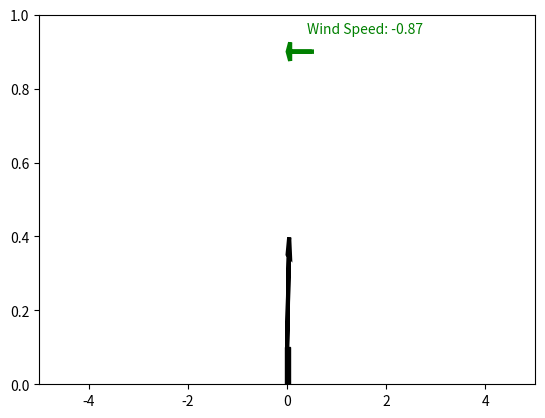

This figure's Python source: (Note: this script raises an exception after producing the figure.)
import csv, math
import numpy as np
import matplotlib as mpl

class FuzzyLogic():
  #def __init__(self)
  import numpy as np
  
  class Trapezoid():                            # Reduces to triangle when LS = RS
    def __init__(self, LF, LS, RS, RF):         # Points are of the form (x,mu) where mu is membership, 0 at feet and 1 at shoulders
      # Left being lesser in x than the right
      self.LeftFoot = LF
      self.LeftShoulder = LS
      self.RightShoulder = RS
      self.RightFoot = RF
      
      # Can break truncated (by membership value) trapezoid down into these sections
      self.LeftTriangleArea = 0
      self.CenterRectangleArea = 0
      self.RightTriangleArea = 0
      self.Area = 0
      self.COA = None    # Center of area - remains None for later checks in defuzzification
      
      self.CrispValue = 0 # Keep this from each membership value recomputation - useful in fuzzy set geometry
      self.Membership = 0
      
    def ComputeMembership(self, CV):
      self.CrispValue = CV
      if self.CrispValue < self.LeftFoot[0]:
        self.Membership = 0
        self.COA = None
        return
        
      if self.CrispValue >= self.LeftFoot[0] and self.CrispValue < self.LeftShoulder[0]:
        slope = (self.LeftShoulder[1] - self.LeftFoot[1]) / (self.LeftShoulder[0] - self.LeftFoot[0])
        self.Membership = self.LeftFoot[1] + (slope * (self.CrispValue - self.LeftFoot[0]))
        #self.LeftTriangleArea = (1.0/2.0) * (self.CrispValue - self.LeftFoot[0]) * (self.Membership)
        #self.RightTriangleArea = (1.0/2.0) * ((self.Membership / 1.0) * (self.RightFoot[0] - self.RightShoulder[0])) * self.Membership
        #self.CenterRectangleArea = self.Membership * ((self.RightFoot[0] - self.LeftFoot[0]) - (self.CrispValue - self.LeftFoot[0]) - ((self.Membership / 1.0) * (self.RightFoot[0] - self.RightShoulder[0])))
        return
        
      if self.CrispValue >= self.LeftShoulder[0] and self.CrispValue < self.RightShoulder[0]:
        self.Membership = 1.0
        #self.LeftTriangleArea = (1.0/2.0) * (self.LeftShoulder[0] - self.LeftFoot[0]) * (self.Membership)
        #self.RightTriangleArea = (1.0/2.0) * (self.RightFoot[0] - self.RightShoulder[0]) * (self.Membership)
        #self.CenterRectangleArea = self.Membership * (self.RightShoulder[0] - self.LeftShoulder[0])
        return
        
      if self.CrispValue >= self.RightShoulder[0] and self.CrispValue < self.RightFoot[0]:
        slope = (self.RightFoot[1] - self.RightShoulder[1]) / (self.RightFoot[0] - self.RightShoulder[0])
        self.Membership = self.LeftFoot[1] + (slope * (self.CrispValue - self.LeftFoot[0]))
        #self.LeftTriangleArea = (1.0/2.0) * ((self.Membership / 1.0) * (self.LeftShoulder[0] - self.LeftFoot[0])) * self.Membership
        #self.RightTriangleArea = (1.0/2.0) * (self.RightFoot[0] - self.CrispValue) * (self.Membership)
        #self.CenterRectangleArea = self.Membership * ((self.RightFoot[0] - self.LeftFoot[0]) - (self.CrispValue - self.LeftFoot[0]) - ((self.Membership / 1.0) * (self.RightFoot[0] - self.RightShoulder[0])))
        return
        
      if self.CrispValue > self.RightFoot[0]:
        self.Membership = 0
        self.COA = None
        return
        
    def ComputeArea(self):
      # Uses truncation of membership function
      if self.LeftFoot[0] == self.LeftShoulder[0]:
        LeftTriangleBase = 0
        self.LeftTriangleArea = 0
      else:
        LeftTriangleBase = self.Membership*(self.LeftShoulder[0] - self.LeftFoot[0])/(self.LeftShoulder[1] - self.LeftFoot[1])    #self.LeftShoulder[1] - self.LeftFoot[1] == 1 - 0, assumedly
        self.LeftTriangleArea = (1.0/2.0) * (self.Membership) * (LeftTriangleBase)
      if self.RightFoot[0] == self.RightShoulder[0]:
        RightTriangleBase = 0
        self.RightTriangleArea = 0
      else:
        RightTriangleBase = self.Membership * (self.RightFoot[0] - self.RightShoulder[0]) / (self.RightShoulder[1] - self.RightFoot[1])
        self.RightTriangleArea = (1.0/2.0) * self.Membership * RightTriangleBase
      self.CenterRectangleArea = ((self.RightFoot[0] - self.LeftFoot[0]) - (LeftTriangleBase) - (RightTriangleBase)) * self.Membership
      self.Area = self.LeftTriangleArea + self.CenterRectangleArea + self.RightTriangleArea
      self.ComputeCenterOfArea()
  
    def ComputeCenterOfArea(self):
      LeftTriangleCenter = self.LeftFoot[0] + ((2.0/3.0) * (self.Membership / 1.0) * (self.LeftShoulder[0] - self.LeftFoot[0]))
      RightTriangleCenter = self.RightFoot[0] - ((2.0/3.0) * (self.Membership / 1.0) * (self.RightFoot [0] - self.RightShoulder[0]))
      CenterRectangleCenter = ((self.RightFoot[0] - (self.Membership / 1.0) * (self.RightFoot [0] - self.RightShoulder[0])) + (self.LeftFoot[0] + (self.Membership / 1.0) * (self.LeftShoulder[0] - self.LeftFoot[0])))/2.0
      self.COA = ((self.LeftTriangleArea * LeftTriangleCenter) + (self.CenterRectangleArea * CenterRectangleCenter) + (self.RightTriangleArea * RightTriangleCenter)) / (self.LeftTriangleArea + self.CenterRectangleArea + self.RightTriangleArea)
    
    def PrintMembershipFunction(self, OutputDir, ImageName):
      import numpy as np
      import matplotlib.pyplot as plt
      PointsPerSegment = 50
      
      # Start with complete membership function, highlight actual value after
      LeftSlopeDomain = np.linspace(self.LeftFoot[0], self.LeftShoulder[0], PointsPerSegment)
      LeftSlopeRange = np.linspace(0, 1, PointsPerSegment)
      PlateauDomain = np.linspace(self.LeftShoulder[0], self.RightShoulder[0], PointsPerSegment)
      PlateauRange = np.linspace(1, 1, PointsPerSegment)
      RightSlopeDomain = np.linspace(self.RightShoulder[0], self.RightFoot[0], PointsPerSegment)
      RightSlopeRange = np.linspace(1, 0, PointsPerSegment)
      ax = plt.axes()
      ax.plot(LeftSlopeDomain, LeftSlopeRange, 'k.', markersize=3)
      ax.plot(PlateauDomain, PlateauRange, 'k.', markersize=3)
      ax.plot(RightSlopeDomain, RightSlopeRange, 'k.', markersize=3)
      plt.show()
        
  # Recursively defined Conjunction (and Disjunction) allow multiple rules or sets to be combined
  def FuzzyConjunction(self, Memberships, tNorm):
    if tNorm == 'min':
      if len(Memberships) > 1:
        return min(Memberships[0], self.FuzzyConjunction(Memberships[1:], 'min'))
      else:
        return Memberships[0]
    else:
      print("Error - Unknown t-norm passed for FuzzyConjunction")
      return
      
  def FuzzyDisjunction(self, Memberships, sNorm):
    if sNorm == "max":
      if len(Memberships) > 1:
        return max(Memberships[0], self.FuzzyDisjunction(Memberships[1:], 'max'))
      else:
        return Memberships[0]
    else:
      print("Error - Unknown s-norm passed for FuzzyDisjunction")
      return
      
  def FuzzyImplication(self, AntecedantMembership, ConsequentMembership, Method):
    if Method == "KD":
      return max(1 - AntecedantMembership, ConsequentMembership)
    else:
      print("Error - Unknown FuzzyImplication method")
      return
        
class BalanceBot():
  def __init__(self, BM, BMF, RL, RM):
    self.FL = FuzzyLogic()
    self.OutputDir = './/Output//'
    
    self.Gravity = 9.81
    self.Time = 0       # Start time, may be used to plot robot responses
    self.dt = 0.25      # Time increment (sec)
    self.RodDragCoefficient = 10    # Force (per rod length - wind speed) in N
    
    self.TimeHistory = [self.Time]
    
    # Robot properties
    self.BotMass = BM         # (kg)
    self.BotMaxForce = BMF    # Maximum force with which bot can accelerate in either direction (N)
    self.RodLength = RL
    self.RodMass = RM
    self.RodMomentOfInertia = self.RodMass * (self.RodLength ** 2) / 3.0
    
    # Initial robot state
    self.MotorForce = 0 # Ranges from -BMF to +BMF --- this is output from fuzzy logic
    self.Position = 0   # Start at origin, can move back and forth, units are meters
    self.Velocity = 0
    self.Acceleration = 0
    
    self.ForceHistory = [self.MotorForce]
    self.PositionHistory = [self.Position]
    self.VelocityHistory = [self.Velocity]
    self.AccelerationHistory = [self.Acceleration]
    
    self.Tilt = (np.random.uniform() - 0.5) * 40      # Rod starts upright (deg)
    self.AngularVelocity = (np.random.uniform() - 0.5) * 30            # Start with some initial angular velocity to necessitate adjustment
    self.AngularAcceleration = 0
    
    self.TiltHistory = [self.Tilt]
    self.AngularVelocityHistory = [self.AngularVelocity]
    self.AngularAccelerationHistory = [self.AngularAcceleration]
    
    self.WindSpeed = (np.random.uniform() - 0.5) * 2                 # Will exert external force on robot and rod
    
    self.WindSpeedHistory = [self.WindSpeed]
    
    # Properties for plotting bot
    self.BotSize = 0.1            # Bot size (width and height, square bot) in meters for plotting
    
    # Fuzzy sets
    self.PosTiltErrorLarge = self.FL.Trapezoid((20,0), (40,1), (90,1), (90,0))
    self.PosTiltErrorMed = self.FL.Trapezoid((0,0), (20,1), (20,1), (40,0))
    self.PosTiltErrorSmall = self.FL.Trapezoid((0,0), (0,1), (0,1), (20,0))

    self.PosWindHigh = self.FL.Trapezoid((0.5,0), (1,1), (1,1), (1,0))            
    self.PosWindMed = self.FL.Trapezoid((0,0), (0.5,1), (0.5,1), (1,0))                   # Wind speed into direction of tilt; helping wind is always Low
    self.PosWindLow = self.FL.Trapezoid((0,0), (0,1), (0,1), (0.5,0))                 
    
    self.PosMotorResponseLow = self.FL.Trapezoid((0,0), (0,1), (0,1), (0.25,0))
    self.PosMotorResponseMedLow = self.FL.Trapezoid((0,0), (0.25,1), (0.25,1), (0.5,0))
    self.PosMotorResponseMed = self.FL.Trapezoid((0.25,0), (0.5,1), (0.5,1), (0.75,0))
    self.PosMotorResponseMedHigh = self.FL.Trapezoid((0.5,0), (0.75,1), (0.75,1), (1,0))
    self.PosMotorResponseHigh = self.FL.Trapezoid((0.75, 0), (1,1), (1, 1), (1,0))

    self.NegTiltErrorLarge = self.FL.Trapezoid((-20, 0), (-40,1), (-40, 1), (-40,0))
    self.NegTiltErrorMed = self.FL.Trapezoid((0,0), (-20,1), (-20,1), (-40,0))
    self.NegTiltErrorSmall = self.FL.Trapezoid((0,0), (0,1), (0,1), (-20, 0))
    
    self.NegWindHigh = self.FL.Trapezoid((-0.5, 0), (-1, 1), (-1, 1), (-1, 0))            
    self.NegWindMed = self.FL.Trapezoid((0,0), (-0.5,1), (-0.5,1), (-1,0))      
    self.NegWindLow = self.FL.Trapezoid((0,0), (0, 1), (0,1), (-0.5, 0))    
    
    self.NegMotorResponseLow = self.FL.Trapezoid((0,0), (0,1), (0,1), (-0.25,0))
    self.NegMotorResponseMedLow = self.FL.Trapezoid((0,0), (-0.25,1), (-0.25,1), (-0.5,0))
    self.NegMotorResponseMed = self.FL.Trapezoid((-0.25,0), (-0.5,1), (-0.5,1), (-0.75,0))
    self.NegMotorResponseMedHigh = self.FL.Trapezoid((-0.5,0), (-0.75,1), (-0.75,1), (-1,0))
    self.NegMotorResponseHigh = self.FL.Trapezoid((-0.75, 0), (-1, 1), (-1, 1), (-1, 0))
       
  def DrawBotToFile(self, FileName):
    import matplotlib.pyplot as plt
    import matplotlib.patches as patches
    ax = plt.axes()
    
    # Draw bot body as patch, and balance rod as arrow
    BotPatch = patches.Rectangle((self.Position - (self.BotSize / 2.0), 0), self.BotSize, self.BotSize, linewidth = 1, edgecolor = 'k', facecolor = 'k')
    ax.add_patch(BotPatch)
    ax.arrow(self.Position, self.BotSize, self.RodLength * np.cos((90 - self.Tilt) * np.pi / 180.0), self.RodLength * np.sin((90 - self.Tilt) * np.pi / 180.0), linewidth = 3, head_width = 0.05, head_length=0.05, fc='k')
    
    # Annotate with wind speed arrow
    ax.arrow(0.5, 0.9, self.WindSpeed / 2.0, 0, linewidth = 3, head_width = 0.05, head_length=0.05, ec = 'g', fc='g')
    ax.text(0.4, 0.95, 'Wind Speed: ' + str(self.WindSpeed)[:5], color='g')
    plt.axis([-5, 5, 0, 1])
    plt.savefig(self.OutputDir + FileName)
    ax.clear()
    
  def PlotQuantityHistories(self, Quantities=[]):    # Quantities is list of strings ['position','acceleration']
    import matplotlib.pyplot as plt
    ax = plt.axes()
    if 'position' in Quantities:
      plt.plot(self.TimeHistory, self.PositionHistory)
      ax
    if 'velocity' in Quantities:
      plt.plot(self.TimeHistory, self.VelocityHistory)
    if 'acceleration' in Quantities:
      plt.plot(self.TimeHistory, self.AccelerationHistory)
    if 'tilt'  in Quantities:
      plt.plot(self.TimeHistory, self.TiltHistory)
    plt.show()
    
  def UpdateFuzzySets(self):
    RelativeWind = self.WindSpeed - self.Velocity
    ImplicationMethod = 'KD'
    tNorm = 'min'
    sNorm = 'max'
    
    # ------- Positive direction sets - CW rotations, right-wards translation ------- #
    self.PosTiltErrorLarge.ComputeMembership(self.Tilt)
    self.PosTiltErrorMed.ComputeMembership(self.Tilt)
    self.PosTiltErrorSmall.ComputeMembership(self.Tilt)
    
    self.PosWindHigh.ComputeMembership(RelativeWind)
    self.PosWindMed.ComputeMembership(RelativeWind)
    self.PosWindLow.ComputeMembership(RelativeWind)
    
    # (Re)initialize MotorResponseRules
    PosOutputLowRules = [0, 0]
    PosOutputMedLowRules = [0]
    PosOutputMedRules = [0, 0,]
    PosOutputMedHighRules = [0, 0]
    PosOutputHighRules = [0, 0]
    
    # TiltErrorSmall and WindLow --> MotorResponseMagnitudeLow
    PosOutputLowRules[0] = self.FL.FuzzyImplication(self.FL.FuzzyConjunction([self.PosTiltErrorSmall.Membership, self.PosWindLow.Membership], tNorm), 1, ImplicationMethod)
    
    # TiltErrorSmall and WindMed --> MotorResponseMagnitudeLow
    PosOutputLowRules[1] = self.FL.FuzzyImplication(self.FL.FuzzyConjunction([self.PosTiltErrorSmall.Membership, self.PosWindMed.Membership], tNorm), 1, ImplicationMethod)
    
    self.PosMotorResponseLow.Membership = self.FL.FuzzyDisjunction(PosOutputLowRules, sNorm)
    
    # TiltErrorSmall and WindHigh --> MotorResponseMagnitudeMed
    PosOutputMedLowRules[0] = self.FL.FuzzyImplication(self.FL.FuzzyConjunction([self.PosTiltErrorSmall.Membership, self.PosWindHigh.Membership], tNorm), 1, ImplicationMethod)
    
    self.PosMotorResponseMedLow.Membership = self.FL.FuzzyDisjunction(PosOutputMedLowRules, sNorm)
    
    # TiltErrorMed and WindLow --> MotorResponseMagnitudeMed
    PosOutputMedRules[0] = self.FL.FuzzyImplication(self.FL.FuzzyConjunction([self.PosTiltErrorMed.Membership, self.PosWindLow.Membership], tNorm), 1, ImplicationMethod)
    
    # TiltErrorMed and WindMed --> MotorResponseMagnitudeMed
    PosOutputMedRules[1] = self.FL.FuzzyImplication(self.FL.FuzzyConjunction([self.PosTiltErrorMed.Membership, self.PosWindMed.Membership], tNorm), 1, ImplicationMethod)
    
    self.PosMotorResponseMed.Membership = self.FL.FuzzyDisjunction(PosOutputMedRules, sNorm)
    
    # TiltErrorMed and WindHigh --> MotorResponseMagnitudeMedHigh
    PosOutputMedHighRules[0] = self.FL.FuzzyImplication(self.FL.FuzzyConjunction([self.PosTiltErrorMed.Membership, self.PosWindHigh.Membership], tNorm), 1, ImplicationMethod)
    
    # TiltErrorLarge and WindLow --> MotorResponseMagnitudeMedHigh
    PosOutputMedHighRules[1] = self.FL.FuzzyImplication(self.FL.FuzzyConjunction([self.PosTiltErrorLarge.Membership, self.PosWindLow.Membership], tNorm), 1, ImplicationMethod)
    
    self.PosMotorResponseMedHigh.Membership = self.FL.FuzzyDisjunction(PosOutputMedHighRules, sNorm)
    
    # TiltErrorLarge and WindMed --> MotorResponseMagnitudeHigh
    PosOutputHighRules[0] = self.FL.FuzzyImplication(self.FL.FuzzyConjunction([self.PosTiltErrorLarge.Membership, self.PosWindMed.Membership], tNorm), 1, ImplicationMethod)
    
    # TiltErrorLarge and WindHigh --> MotorResponseMagnitudeHigh
    PosOutputHighRules[1] = self.FL.FuzzyImplication(self.FL.FuzzyConjunction([self.PosTiltErrorLarge.Membership, self.PosWindHigh.Membership], tNorm), 1, ImplicationMethod)
    
    self.PosMotorResponseHigh.Membership = self.FL.FuzzyDisjunction(PosOutputHighRules, sNorm)
    
    self.PosMotorResponseLow.ComputeArea()
    self.PosMotorResponseMedLow.ComputeArea()
    self.PosMotorResponseMed.ComputeArea()
    self.PosMotorResponseMedHigh.ComputeArea()
    self.PosMotorResponseHigh.ComputeArea()
    
    # ------- Negative direction sets - CCW rotations, left-wards translation ------- #
    self.NegTiltErrorLarge.ComputeMembership(self.Tilt)
    self.NegTiltErrorMed.ComputeMembership(self.Tilt)
    self.NegTiltErrorSmall.ComputeMembership(self.Tilt)
    
    self.NegWindHigh.ComputeMembership(RelativeWind)
    self.NegWindMed.ComputeMembership(RelativeWind)
    self.NegWindLow.ComputeMembership(RelativeWind)
    
    # (Re)initialize MotorResponseRules
    NegOutputLowRules = [0, 0]
    NegOutputMedLowRules = [0]
    NegOutputMedRules = [0, 0,]
    NegOutputMedHighRules = [0, 0]
    NegOutputHighRules = [0, 0]
    
    # TiltErrorSmall and WindLow --> MotorResponseMagnitudeLow
    NegOutputLowRules[0] = self.FL.FuzzyImplication(self.FL.FuzzyConjunction([self.NegTiltErrorSmall.Membership, self.NegWindLow.Membership], tNorm), 1, ImplicationMethod)
    
    # TiltErrorSmall and WindMed --> MotorResponseMagnitudeLow
    NegOutputLowRules[1] = self.FL.FuzzyImplication(self.FL.FuzzyConjunction([self.NegTiltErrorSmall.Membership, self.NegWindMed.Membership], tNorm), 1, ImplicationMethod)
    
    self.NegMotorResponseLow.Membership = self.FL.FuzzyDisjunction(NegOutputLowRules, sNorm)
    
    # TiltErrorSmall and WindHigh --> MotorResponseMagnitudeMed
    NegOutputMedLowRules[0] = self.FL.FuzzyImplication(self.FL.FuzzyConjunction([self.NegTiltErrorSmall.Membership, self.NegWindHigh.Membership], tNorm), 1, ImplicationMethod)
    
    self.NegMotorResponseMedLow.Membership = self.FL.FuzzyDisjunction(NegOutputMedLowRules, sNorm)
    
    # TiltErrorMed and WindLow --> MotorResponseMagnitudeMed
    NegOutputMedRules[0] = self.FL.FuzzyImplication(self.FL.FuzzyConjunction([self.NegTiltErrorMed.Membership, self.NegWindLow.Membership], tNorm), 1, ImplicationMethod)
    
    # TiltErrorMed and WindMed --> MotorResponseMagnitudeMed
    NegOutputMedRules[1] = self.FL.FuzzyImplication(self.FL.FuzzyConjunction([self.NegTiltErrorMed.Membership, self.NegWindMed.Membership], tNorm), 1, ImplicationMethod)
    
    self.NegMotorResponseMed.Membership = self.FL.FuzzyDisjunction(NegOutputMedRules, sNorm)
    
    # TiltErrorMed and WindHigh --> MotorResponseMagnitudeMedHigh
    NegOutputMedHighRules[0] = self.FL.FuzzyImplication(self.FL.FuzzyConjunction([self.NegTiltErrorMed.Membership, self.NegWindHigh.Membership], tNorm), 1, ImplicationMethod)
    
    # TiltErrorLarge and WindLow --> MotorResponseMagnitudeMedHigh
    NegOutputMedHighRules[1] = self.FL.FuzzyImplication(self.FL.FuzzyConjunction([self.NegTiltErrorLarge.Membership, self.NegWindLow.Membership], tNorm), 1, ImplicationMethod)
    
    self.NegMotorResponseMedHigh.Membership = self.FL.FuzzyDisjunction(NegOutputMedHighRules, sNorm)
    
    # TiltErrorLarge and WindMed --> MotorResponseMagnitudeHigh
    NegOutputHighRules[0] = self.FL.FuzzyImplication(self.FL.FuzzyConjunction([self.NegTiltErrorLarge.Membership, self.NegWindMed.Membership], tNorm), 1, ImplicationMethod)
    
    # TiltErrorLarge and WindHigh --> MotorResponseMagnitudeHigh
    NegOutputHighRules[1] = self.FL.FuzzyImplication(self.FL.FuzzyConjunction([self.NegTiltErrorLarge.Membership, self.NegWindHigh.Membership], tNorm), 1, ImplicationMethod)
    
    self.NegMotorResponseHigh.Membership = self.FL.FuzzyDisjunction(NegOutputHighRules, sNorm)
    
    self.NegMotorResponseLow.ComputeArea()
    self.NegMotorResponseMedLow.ComputeArea()
    self.NegMotorResponseMed.ComputeArea()
    self.NegMotorResponseMedHigh.ComputeArea()
    self.NegMotorResponseHigh.ComputeArea()
  
  def UpdateControls(self):
    import numpy as np
    # Use Center of Mass method
    NegMotorResponses = [self.NegMotorResponseLow.Area, self.NegMotorResponseMedLow.Area, self.NegMotorResponseMed.Area, self.NegMotorResponseMedHigh.Area, self.NegMotorResponseHigh.Area]
    PosMotorResponses = [self.PosMotorResponseLow.Area, self.PosMotorResponseMedLow.Area, self.PosMotorResponseMed.Area, self.PosMotorResponseMedHigh.Area, self.PosMotorResponseHigh.Area]
    if sum(NegMotorResponses) > sum(PosMotorResponses):
      # Resolve to move in negative direction, but how fast?
      TotalSetMass = self.NegMotorResponseLow.Area + self.NegMotorResponseMedLow.Area + self.NegMotorResponseMed.Area + self.NegMotorResponseMedHigh.Area + self.NegMotorResponseHigh.Area
      self.MotorForce = self.BotMaxForce * ((self.NegMotorResponseLow.Area * self.NegMotorResponseLow.COA) + (self.NegMotorResponseMedLow.Area * self.NegMotorResponseMedLow.COA) + (self.NegMotorResponseMed.Area * self.NegMotorResponseMed.COA) + (self.NegMotorResponseMedHigh.Area * self.NegMotorResponseMedHigh.COA) + (self.NegMotorResponseHigh.Area * self.NegMotorResponseHigh.COA)) / (TotalSetMass)
      
    else:   # Move in positive direction
      TotalSetMass = self.PosMotorResponseLow.Area + self.PosMotorResponseMedLow.Area + self.PosMotorResponseMed.Area + self.PosMotorResponseMedHigh.Area + self.PosMotorResponseHigh.Area
      self.MotorForce = self.BotMaxForce * ((self.PosMotorResponseLow.Area * self.PosMotorResponseLow.COA) + (self.PosMotorResponseMedLow.Area * self.PosMotorResponseMedLow.COA) + (self.PosMotorResponseMed.Area * self.PosMotorResponseMed.COA) + (self.PosMotorResponseMedHigh.Area * self.PosMotorResponseMedHigh.COA) + (self.PosMotorResponseHigh.Area * self.PosMotorResponseHigh.COA)) / (TotalSetMass)
  
  def UpdateMechanicalState(self):
    self.Time += self.dt
    self.TimeHistory.append(self.Time)
    
    RelativeWind = self.WindSpeed - self.Velocity
    
    self.Acceleration = self.MotorForce / self.BotMass
    self.Position += 0.5 * (self.Acceleration) * (self.dt ** 2)
    self.Velocity += self.Acceleration * self.dt
    
    self.AccelerationHistory.append(self.Acceleration)
    self.PositionHistory.append(self.Position)
    self.VelocityHistory.append(self.Velocity)
    
    # Start with BalanceRod - experiences torques from gravity, bot acceleration, and wind
    GravitationalTorque = self.Gravity * self.RodMass * np.sin(self.Tilt * np.pi / 180.0) * (self.RodLength / 2.0)
    AccelerationTorque = self.Acceleration * self.RodMass * np.sin(self.Tilt * np.pi / 180.0) * (self.RodLength / 2.0)
    WindTorque = RelativeWind * self.RodLength * np.sin(self.Tilt * np.pi / 180.0) * self.RodDragCoefficient * (self.RodLength/2.0)
    RodTorque = GravitationalTorque + AccelerationTorque + WindTorque
    print ("GravitationalTorque", "AccelerationTorque", "WindTorque", "TotalTorque")
    print (GravitationalTorque, AccelerationTorque, WindTorque, RodTorque)
    
    #print(GravitationalTorque, AccelerationTorque)
    self.AngularAcceleration = RodTorque / self.RodMomentOfInertia
    self.Tilt += 0.5 * self.AngularAcceleration * (self.dt ** 2)
    self.AngularVelocity += self.AngularAcceleration * self.dt
    
    self.AngularAccelerationHistory.append(self.AngularAcceleration)
    self.TiltHistory.append(self.Tilt)
    self.AngularVelocityHistory.append(self.AngularVelocity)
    
  def StartBalancing(self):
    self.UpdateMechanicalState()
    self.UpdateFuzzySets()
    self.UpdateControls()


    
Bot = BalanceBot(10, 50, 0.25, 1)
#Bot.StartBalancing()
#Bot.PosTiltErrorLarge.PrintMembershipFunction('.\\', 'Membership.png')


for RotTest in range(100):
  Bot.StartBalancing()
  Bot.DrawBotToFile('test' + str(RotTest) + '.png')

Bot.PlotQuantityHistories(['position', 'velocity'])